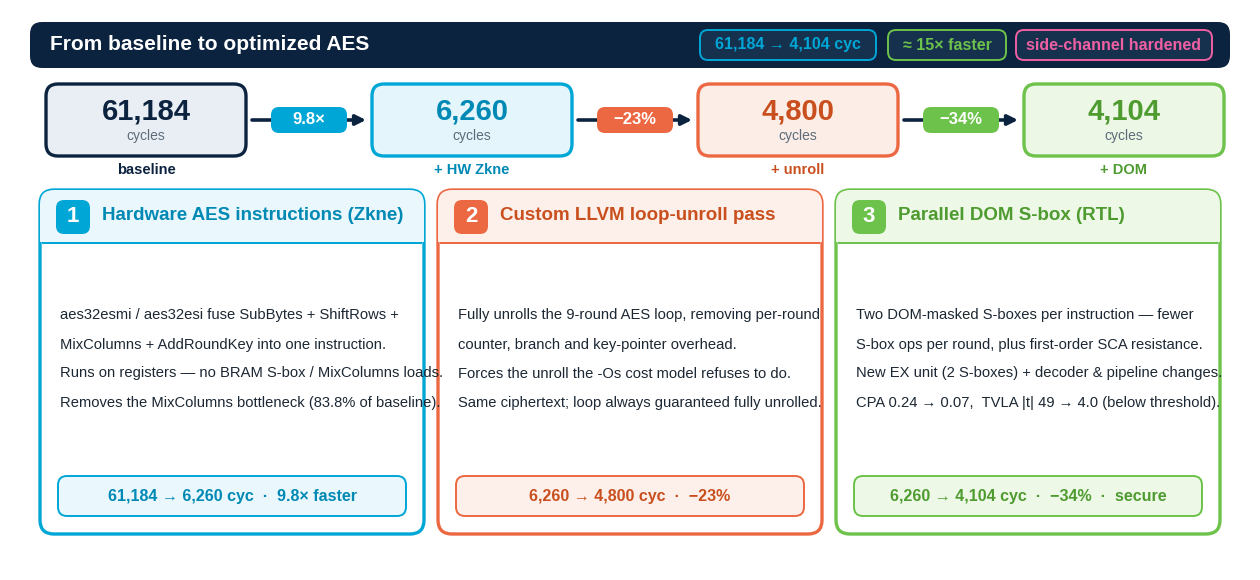

Here is the Python script that generated this plot: (Note: this script raises an exception after producing the figure.)
#!/usr/bin/env python3
"""Optimization-overview graphic for the PDP deck (slide after side-channel
vulnerabilities). One visual: the three optimizations we built + cumulative
cycle payoff. Palette/fonts match PDP_group24.pptx (TU Delft theme, Arial)."""
import matplotlib
matplotlib.use("Agg")
import matplotlib.pyplot as plt
from matplotlib.patches import FancyBboxPatch, FancyArrowPatch
from matplotlib import font_manager

NAVY="#0C2340"; CYAN="#00A6D6"; PINK="#EF60A3"; ORANGE="#EC6842"
YELLOW="#FFB81C"; GREEN="#6CC24A"; INK="#1b2733"; GREY="#5b6b7a"
# pale fills + darker text variants, to match the deck's pastel flow boxes (slides 10/12)
PALE={NAVY:"#E9EEF4",CYAN:"#E4F5FB",ORANGE:"#FCEDE7",GREEN:"#EDF7E6"}
DARK={NAVY:NAVY,CYAN:"#0089B4",ORANGE:"#C9501E",GREEN:"#4E9B30"}

for fam in ("Arial","Liberation Sans","DejaVu Sans"):
    if any(fam.lower() in f.name.lower() for f in font_manager.fontManager.ttflist):
        plt.rcParams["font.family"]=fam; break

W,H = 1240,560
fig = plt.figure(figsize=(W/100,H/100),dpi=200)
ax = fig.add_axes([0,0,1,1]); ax.set_xlim(0,W); ax.set_ylim(0,H); ax.axis("off")

def box(x,y,w,h,fc,ec,lw=2.2,rad=12,z=1):
    ax.add_patch(FancyBboxPatch((x,y),w,h,fc=fc,ec=ec,lw=lw,zorder=z,
                 boxstyle=f"round,pad=0,rounding_size={rad}"))
def chip(x,y,w,h,label,fc,tc="white",fs=12,ec="none",rad=9,z=4):
    ax.add_patch(FancyBboxPatch((x,y),w,h,fc=fc,ec=ec,lw=1.4,zorder=z,
                 boxstyle=f"round,pad=0,rounding_size={rad}"))
    if label: ax.text(x+w/2,y+h/2,label,ha="center",va="center",color=tc,
                      fontsize=fs,fontweight="bold",zorder=z+1)
def arrow(x0,y0,x1,y1,color=GREY,lw=2.6,mut=16):
    ax.add_patch(FancyArrowPatch((x0,y0),(x1,y1),arrowstyle="-|>",mutation_scale=mut,
                 lw=lw,color=color,zorder=3,shrinkA=0,shrinkB=0))

# ===================== HEADER BAND =====================
box(20,502,1200,46,NAVY,NAVY,lw=0,rad=12,z=2)
ax.text(40,525,"From baseline to optimized AES",ha="left",va="center",
        color="white",fontsize=15,fontweight="bold",zorder=5)
for cx,w,txt,col in ((690,176,"61,184 → 4,104 cyc",CYAN),
                     (878,118,"≈ 15× faster",GREEN),
                     (1006,196,"side-channel hardened",PINK)):
    chip(cx,510,w,30,txt,"#16314d",tc=col,fs=11.5,ec=col,rad=8,z=4)

# ===================== SPINE: cycle-count journey =====================
nodes = [("61,184",NAVY,"baseline"),
         ("6,260", CYAN,"+ HW Zkne"),
         ("4,800", ORANGE,"+ unroll"),
         ("4,104", GREEN,"+ DOM")]
nx=[36,362,688,1014]; NW,NH=200,72; ny=414
for (num,acc,tag),x in zip(nodes,nx):
    box(x,ny,NW,NH,PALE[acc],acc,lw=2.4,rad=12,z=4)
    ax.text(x+NW/2,ny+44,num,ha="center",va="center",color=DARK[acc],fontsize=21,
            fontweight="bold",zorder=6)
    ax.text(x+NW/2,ny+20,"cycles",ha="center",va="center",color=GREY,fontsize=10,zorder=6)
    ax.text(x+NW/2,ny-14,tag,ha="center",va="center",color=DARK[acc],fontsize=10.5,
            fontweight="bold")
# arrows + speedup badges
mids=[]
for i in range(3):
    x0=nx[i]+NW; x1=nx[i+1]; arrow(x0+6,ny+NH/2,x1-6,ny+NH/2,color=NAVY,lw=2.6,mut=15)
    mids.append((x0+x1)/2)
for mx,txt,col in ((mids[0],"9.8×",CYAN),(mids[1],"−23%",ORANGE),(mids[2],"−34%",GREEN)):
    chip(mx-38,ny+NH/2-13,76,26,txt,col,tc="white",fs=12,rad=8,z=5)

# ===================== THREE OPTIMIZATION CARDS =====================
cards=[
 (CYAN,"#EAF7Fc","1","Hardware AES instructions (Zkne)",
  ["aes32esmi / aes32esi fuse SubBytes + ShiftRows +",
   "MixColumns + AddRoundKey into one instruction.",
   "Runs on registers — no BRAM S-box / MixColumns loads.",
   "Removes the MixColumns bottleneck (83.8% of baseline)."],
  "61,184 → 6,260 cyc  ·  9.8× faster"),
 (ORANGE,"#FDEFE9","2","Custom LLVM loop-unroll pass",
  ["Fully unrolls the 9-round AES loop, removing per-round",
   "counter, branch and key-pointer overhead.",
   "Forces the unroll the -Os cost model refuses to do.",
   "Same ciphertext; loop always guaranteed fully unrolled."],
  "6,260 → 4,800 cyc  ·  −23%"),
 (GREEN,"#EEF8E7","3","Parallel DOM S-box (RTL)",
  ["Two DOM-masked S-boxes per instruction — fewer",
   "S-box ops per round, plus first-order SCA resistance.",
   "New EX unit (2 S-boxes) + decoder & pipeline changes.",
   "CPA 0.24 → 0.07,  TVLA |t| 49 → 4.0 (below threshold)."],
  "6,260 → 4,104 cyc  ·  −34%  ·  secure"),
]
cx=[30,428,826]; CW,CH=384,344; cy=36
for (accent,bg,nlabel,title,lines,result),x in zip(cards,cx):
    box(x,cy,CW,CH,"white",accent,lw=2.4,rad=14)
    # pale header strip (matches slides 10/12 pastel style) + thin accent rule
    box(x,cy+CH-52,CW,52,bg,bg,lw=0,rad=14,z=3)
    ax.add_patch(plt.Rectangle((x,cy+CH-52),CW,20,fc=bg,ec="none",zorder=3))
    ax.add_patch(plt.Rectangle((x+2,cy+CH-54),CW-4,2.4,fc=accent,ec="none",zorder=4))
    chip(x+16,cy+CH-44,34,34,nlabel,accent,tc="white",fs=16,rad=8,z=5)
    ax.text(x+62,cy+CH-26,title,ha="left",va="center",color=DARK[accent],
            fontsize=13.5,fontweight="bold",zorder=5)
    # body text, vertically centered between header strip and result chip
    sp=29; top=cy+CH-52; bot=cy+18+40
    ty=(top+bot)/2 + (len(lines)-1)/2*sp
    for ln in lines:
        ax.text(x+20,ty,ln,ha="left",va="center",color=INK,fontsize=10.6)
        ty-=sp
    # result chip pinned near bottom
    chip(x+18,cy+18,CW-36,40,result,bg,tc=DARK[accent],fs=11.5,ec=accent,rad=9,z=4)

out="slides_assets/fig_optim_overview.png"
fig.savefig(out,dpi=200,facecolor="white")
print("wrote",out)
